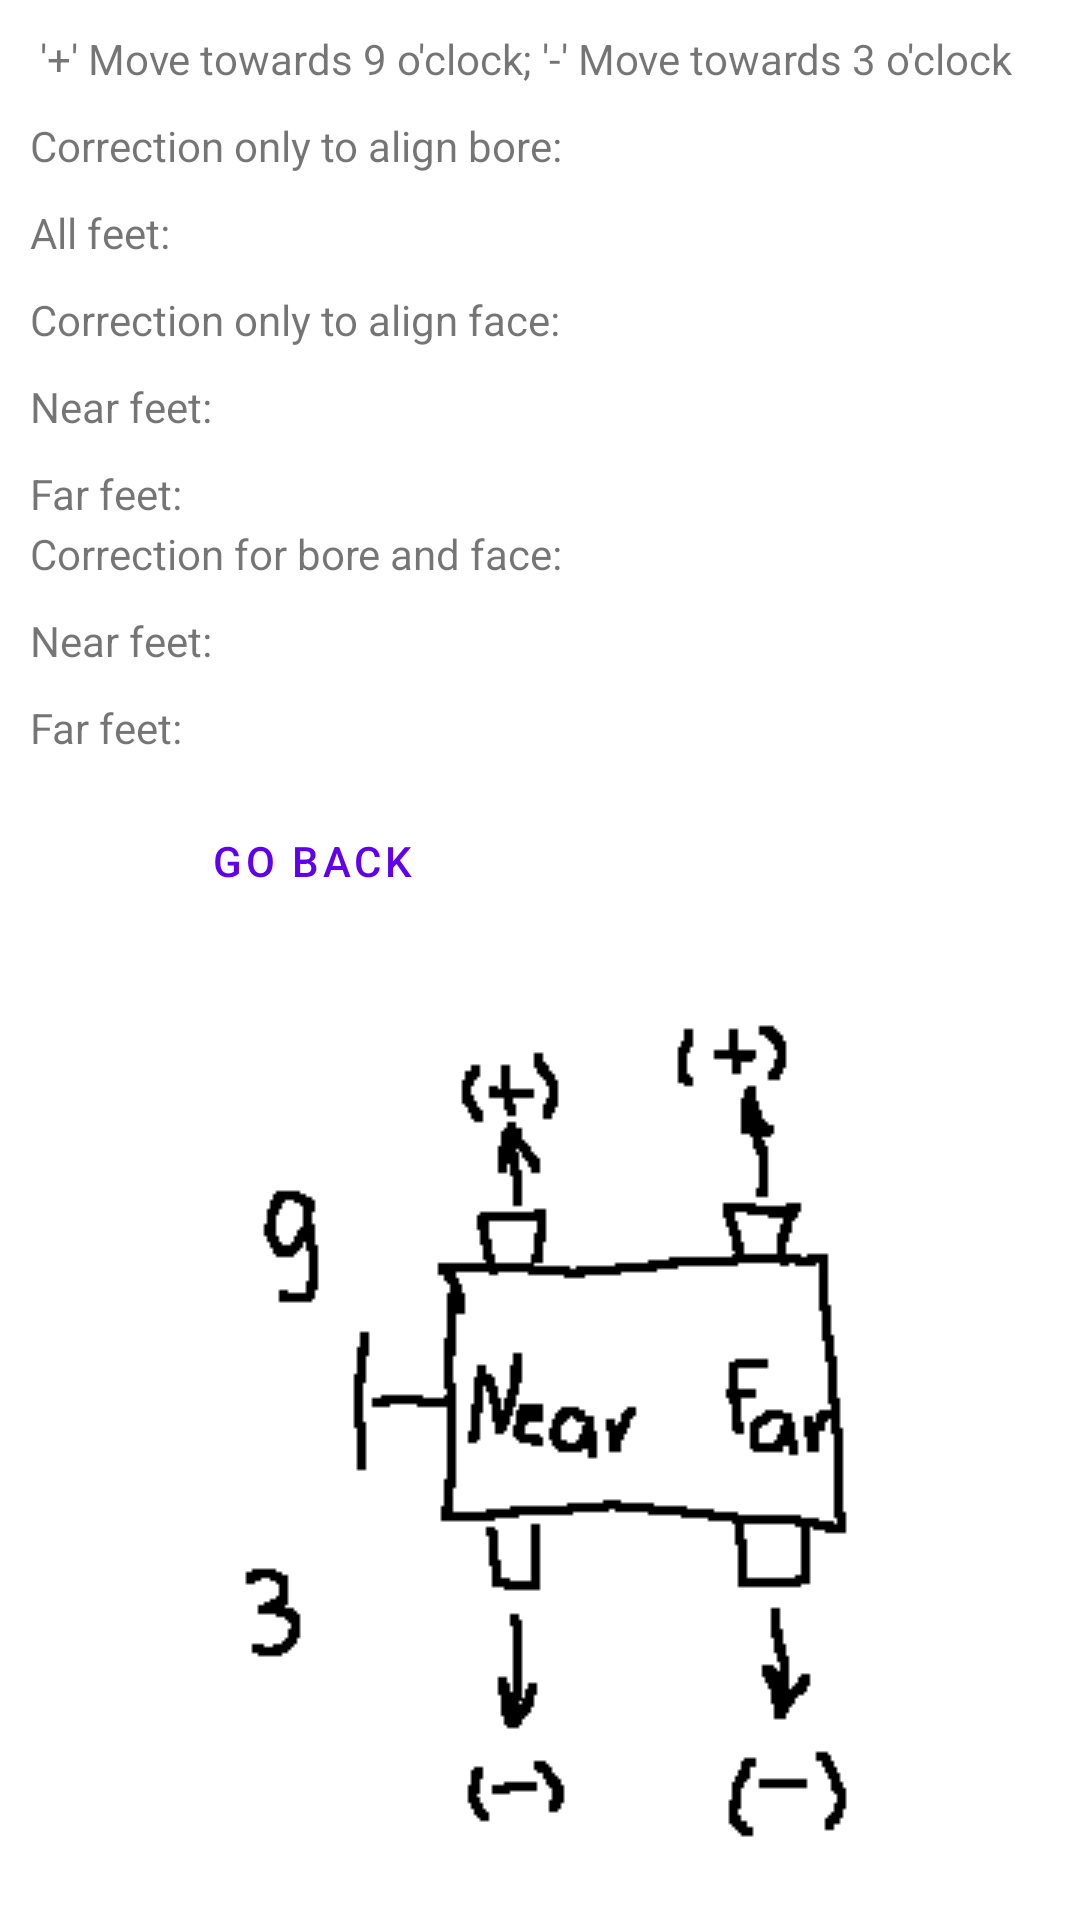

Reconstruct the res/layout file that produces this screen, plus the resources it refers to.
<!-- AndroidManifest.xml: application theme Theme.Alignment -->
<!-- res/layout/activity_results_side.xml -->
<?xml version="1.0" encoding="utf-8"?>
<androidx.constraintlayout.widget.ConstraintLayout xmlns:android="http://schemas.android.com/apk/res/android"
    xmlns:app="http://schemas.android.com/apk/res-auto"
    xmlns:tools="http://schemas.android.com/tools"
    android:layout_width="match_parent"
    android:layout_height="match_parent"
    tools:context=".Results_side">

    <TextView
        android:id="@+id/out_sign"
        android:layout_width="wrap_content"
        android:layout_height="wrap_content"
        android:layout_marginStart="10dp"
        android:layout_marginTop="10dp"
        android:text=" '+' Move towards 9 o'clock;
'-' Move towards 3 o'clock"
        app:layout_constraintStart_toStartOf="parent"
        app:layout_constraintTop_toTopOf="parent" />

    <TextView
        android:id="@+id/BA_txt"
        android:layout_width="200dp"
        android:layout_height="wrap_content"
        android:layout_marginStart="10dp"
        android:layout_marginTop="10dp"
        android:text="Correction only to align bore:"
        app:layout_constraintStart_toStartOf="parent"
        app:layout_constraintTop_toBottomOf="@id/out_sign" />

    <TextView
        android:id="@+id/textView2"
        android:layout_width="200dp"
        android:layout_height="wrap_content"
        android:layout_marginStart="10dp"
        android:layout_marginTop="10dp"
        android:text="All feet: "
        app:layout_constraintStart_toStartOf="parent"
        app:layout_constraintTop_toBottomOf="@id/BA_txt" />

    <TextView
        android:id="@+id/out_BA_val"
        android:layout_width="wrap_content"
        android:layout_height="wrap_content"
        android:layout_marginStart="20dp"
        android:text=""
        app:layout_constraintBottom_toBottomOf="@id/textView2"
        app:layout_constraintStart_toEndOf="@id/textView2"
        app:layout_constraintTop_toTopOf="@id/textView2" />

    <TextView
        android:id="@+id/Face_only_txt"
        android:layout_width="200dp"
        android:layout_height="wrap_content"
        android:layout_marginStart="10dp"
        android:layout_marginTop="10dp"
        android:text="Correction only to align face:"
        app:layout_constraintStart_toStartOf="parent"
        app:layout_constraintTop_toBottomOf="@id/textView2" />

    <TextView
        android:id="@+id/textView5"
        android:layout_width="200dp"
        android:layout_height="wrap_content"
        android:layout_marginStart="10dp"
        android:layout_marginTop="10dp"
        android:text="Near feet: "
        app:layout_constraintStart_toStartOf="parent"
        app:layout_constraintTop_toBottomOf="@id/Face_only_txt" />

    <TextView
        android:id="@+id/out_FNA_val"
        android:layout_width="wrap_content"
        android:layout_height="wrap_content"
        android:layout_marginStart="10dp"
        android:text=""
        app:layout_constraintBottom_toBottomOf="@id/textView5"
        app:layout_constraintStart_toEndOf="@id/textView5"
        app:layout_constraintTop_toTopOf="@id/textView5" />

    <TextView
        android:id="@+id/textView7"
        android:layout_width="200dp"
        android:layout_height="wrap_content"
        android:layout_marginStart="10dp"
        android:layout_marginTop="10dp"
        android:text="Far feet: "
        app:layout_constraintStart_toStartOf="parent"
        app:layout_constraintTop_toBottomOf="@id/textView5" />

    <TextView
        android:id="@+id/out_FFA_val"
        android:layout_width="wrap_content"
        android:layout_height="wrap_content"
        android:layout_marginStart="10dp"
        android:text=""
        app:layout_constraintBottom_toBottomOf="@id/textView7"
        app:layout_constraintStart_toEndOf="@id/textView7"
        app:layout_constraintTop_toTopOf="@id/textView7" />

    <TextView
        android:id="@+id/Total_txt"
        android:layout_width="200dp"
        android:layout_height="wrap_content"
        android:layout_marginStart="10dp"
        android:layout_marginTop="20dp"
        android:text="Correction for bore and face: "
        app:layout_constraintStart_toStartOf="parent"
        app:layout_constraintTop_toTopOf="@id/textView7" />

    <TextView
        android:id="@+id/textView10"
        android:layout_width="200dp"
        android:layout_height="wrap_content"
        android:layout_marginStart="10dp"
        android:layout_marginTop="10dp"
        android:text="Near feet: "
        app:layout_constraintStart_toStartOf="parent"
        app:layout_constraintTop_toBottomOf="@id/Total_txt" />

    <TextView
        android:id="@+id/out_TNA_val"
        android:layout_width="wrap_content"
        android:layout_height="wrap_content"
        android:layout_marginStart="10dp"
        android:text=""
        app:layout_constraintBottom_toBottomOf="@id/textView10"
        app:layout_constraintStart_toEndOf="@id/textView10"
        app:layout_constraintTop_toTopOf="@id/textView10" />

    <TextView
        android:id="@+id/textView12"
        android:layout_width="200dp"
        android:layout_height="wrap_content"
        android:layout_marginStart="10dp"
        android:layout_marginTop="10dp"
        android:text="Far feet: "
        app:layout_constraintStart_toStartOf="parent"
        app:layout_constraintTop_toBottomOf="@id/textView10" />

    <TextView
        android:id="@+id/out_TFA_val"
        android:layout_width="200dp"
        android:layout_height="wrap_content"
        android:layout_marginStart="10dp"
        android:text=""
        app:layout_constraintBottom_toBottomOf="@id/textView12"
        app:layout_constraintStart_toEndOf="@id/textView12"
        app:layout_constraintTop_toTopOf="@id/textView12" />

    <Button
        android:id="@+id/btnBack"
        style="?android:attr/buttonBarButtonStyle"
        android:layout_width="wrap_content"
        android:layout_height="wrap_content"
        android:layout_marginStart="60dp"
        android:layout_marginTop="30dp"
        android:text="Go back"
        app:layout_constraintStart_toStartOf="parent"
        app:layout_constraintTop_toTopOf="@id/textView12" />

    <ImageView
        android:id="@+id/side_crtcn"
        android:layout_width="wrap_content"
        android:layout_height="wrap_content"
        android:layout_marginStart="50dp"
        android:layout_marginTop="20dp"
        app:layout_constraintStart_toStartOf="parent"
        app:layout_constraintTop_toBottomOf="@id/btnBack"
        app:srcCompat="@drawable/sidecrctn" />
    </androidx.constraintlayout.widget.ConstraintLayout>
<!-- resources referenced by this layout -->
<resources>
  <!-- drawable sidecrctn: png bitmap (drawable, 1871 bytes) -->
  <style name="Theme.Alignment" parent="Theme.MaterialComponents.DayNight.DarkActionBar">
          
          <item name="colorPrimary">@color/purple_500</item>
          <item name="colorPrimaryVariant">@color/purple_700</item>
          <item name="colorOnPrimary">@color/white</item>
          
          <item name="colorSecondary">@color/teal_200</item>
          <item name="colorSecondaryVariant">@color/teal_700</item>
          <item name="colorOnSecondary">@color/black</item>
          
          <item name="android:statusBarColor" tools:targetApi="l">?attr/colorPrimaryVariant</item>
          
      </style>
  <!-- not gathered from this repository: default colours our renderer supplied (Android Studio template values) -->
  <color name="purple_500">#FF6200EE</color>
  <color name="purple_700">#FF3700B3</color>
  <color name="teal_200">#FF03DAC5</color>
  <color name="teal_700">#FF018786</color>
  <color name="black">#FF000000</color>
  <color name="white">#FFFFFFFF</color>
</resources>
